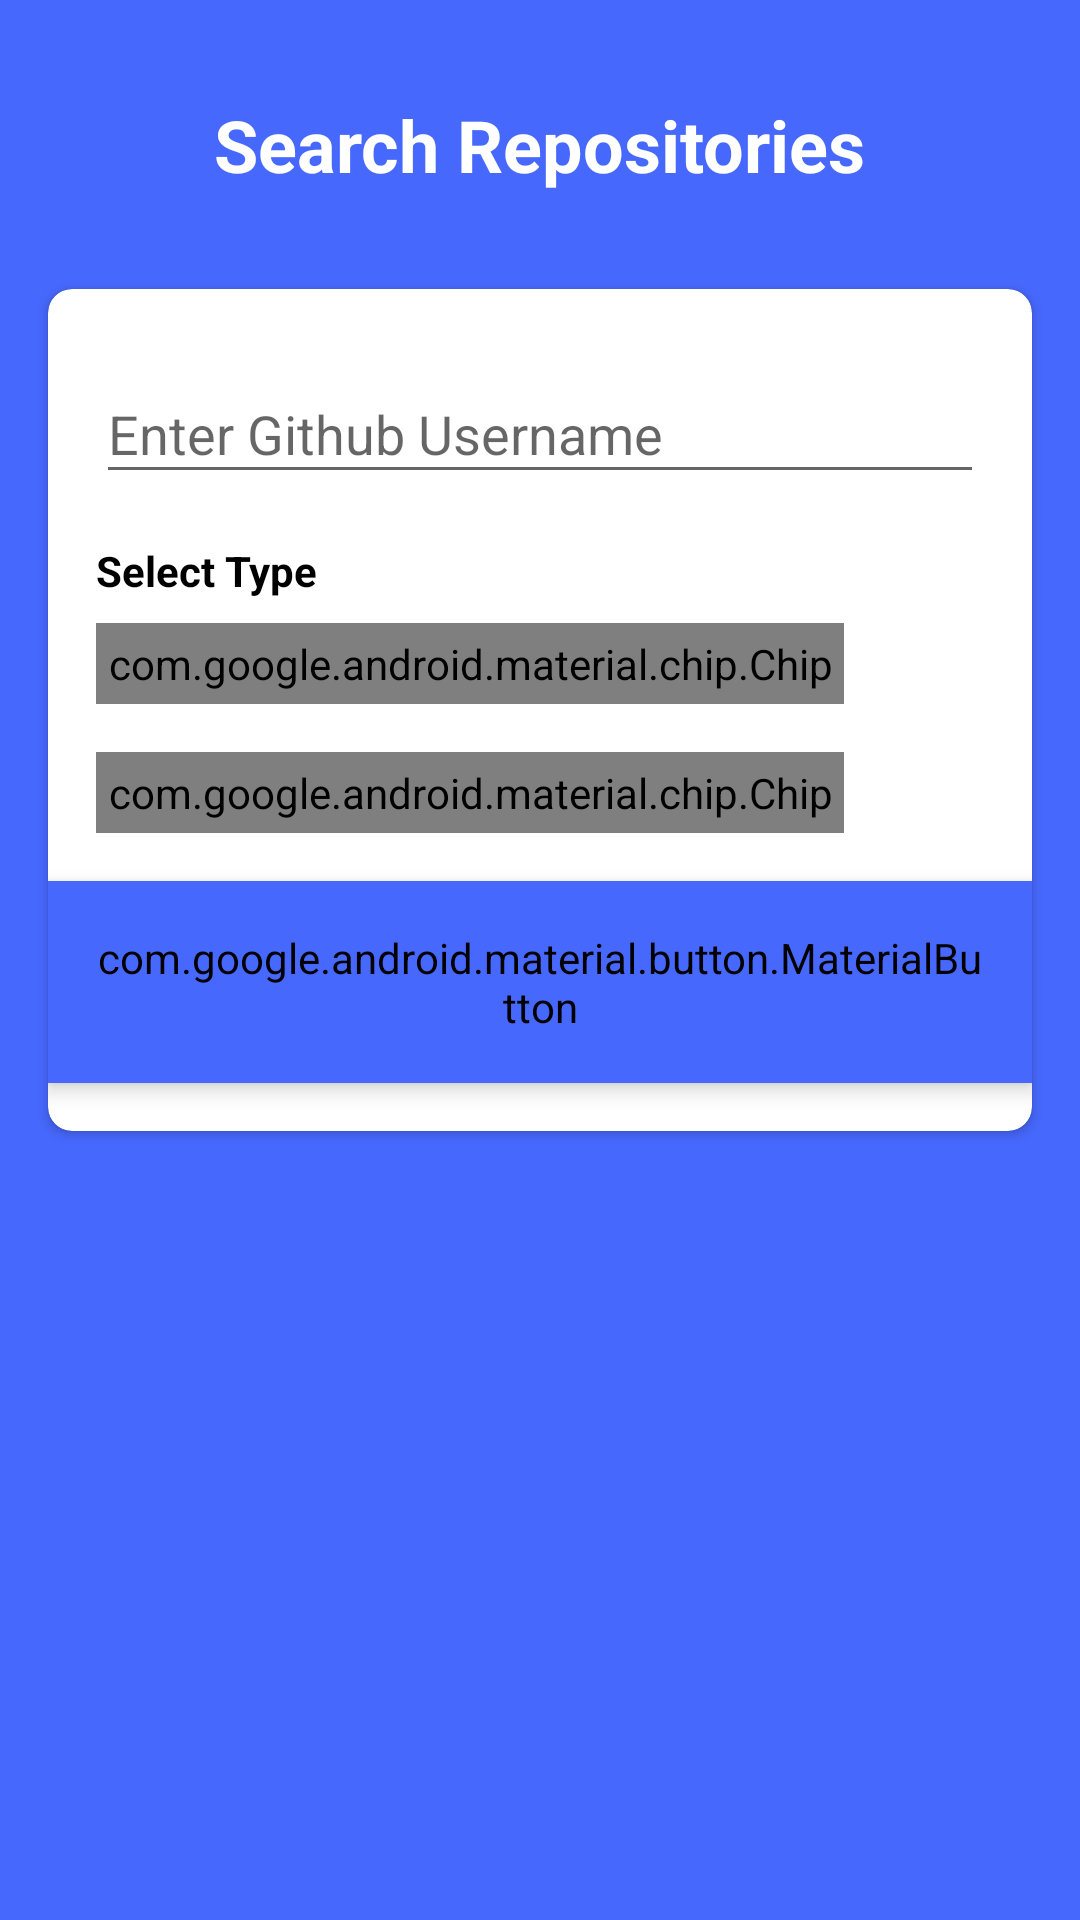

Layout XML and referenced resources for this Android screen:
<!-- AndroidManifest.xml: application theme AppTheme -->
<!-- res/layout/activity_main.xml -->
<?xml version="1.0" encoding="utf-8"?>
<android.support.constraint.ConstraintLayout xmlns:android="http://schemas.android.com/apk/res/android"
    xmlns:app="http://schemas.android.com/apk/res-auto"
    xmlns:tools="http://schemas.android.com/tools"
    android:layout_width="match_parent"
    android:layout_height="match_parent"
    android:id="@+id/MainActivity"
    android:background="@color/colorPrimary"
    tools:context=".MainActivity">

    <android.support.v4.widget.NestedScrollView
        android:layout_width="match_parent"
        android:layout_height="match_parent"
        android:fillViewport="true"
        app:layout_constraintBottom_toBottomOf="parent"
        app:layout_constraintEnd_toEndOf="parent"
        app:layout_constraintHorizontal_bias="0.0"
        app:layout_constraintStart_toStartOf="parent"
        app:layout_constraintTop_toTopOf="parent"
        app:layout_constraintVertical_bias="0.0">

        <android.support.constraint.ConstraintLayout
            android:layout_width="match_parent"
            android:layout_height="match_parent"
            android:paddingBottom="@dimen/sixteen_dp">

            <TextView
                android:id="@+id/search_title"
                android:layout_width="wrap_content"
                android:layout_height="wrap_content"
                android:layout_marginEnd="@dimen/sixteen_dp"
                android:layout_marginStart="@dimen/sixteen_dp"
                android:layout_marginTop="@dimen/thirty_two_dp"
                android:text="@string/search_title_text"
                android:textColor="@color/white"
                android:textSize="@dimen/twenty_four_sp"
                android:textStyle="bold"
                app:layout_constraintEnd_toEndOf="parent"
                app:layout_constraintStart_toStartOf="parent"
                app:layout_constraintTop_toTopOf="parent" />

            <android.support.v7.widget.CardView
                android:id="@+id/cardView"
                android:layout_width="match_parent"
                android:layout_height="wrap_content"
                android:layout_marginEnd="@dimen/sixteen_dp"
                android:layout_marginStart="@dimen/sixteen_dp"
                android:layout_marginTop="@dimen/thirty_two_dp"
                android:elevation="@dimen/four_dp"
                app:cardCornerRadius="@dimen/eight_dp"
                app:layout_constraintEnd_toEndOf="parent"
                app:layout_constraintStart_toStartOf="parent"
                app:layout_constraintTop_toBottomOf="@+id/search_title">

                <android.support.constraint.ConstraintLayout
                    android:layout_width="match_parent"
                    android:layout_height="wrap_content">

                    <android.support.design.widget.TextInputLayout
                        android:id="@+id/username_inputlayout"
                        style="@style/Widget.MaterialComponents.TextInputLayout.OutlineBox"
                        android:layout_width="match_parent"
                        android:layout_height="wrap_content"
                        android:layout_marginEnd="@dimen/sixteen_dp"
                        android:layout_marginStart="@dimen/sixteen_dp"
                        android:layout_marginTop="@dimen/sixteen_dp"
                        android:focusableInTouchMode="true"
                        app:boxStrokeColor="@color/colorPrimary"
                        app:layout_constraintEnd_toEndOf="parent"
                        app:layout_constraintStart_toStartOf="parent"
                        app:layout_constraintTop_toTopOf="parent">

                        <android.support.design.widget.TextInputEditText
                            android:id="@+id/username_edittext"
                            android:layout_width="match_parent"
                            android:layout_height="wrap_content"
                            android:hint="@string/username_hint_text"
                            android:textColorHint="@color/colorPrimary" />
                    </android.support.design.widget.TextInputLayout>

                    <TextView
                        android:id="@+id/textView2"
                        android:layout_width="wrap_content"
                        android:layout_height="wrap_content"
                        android:layout_marginTop="@dimen/sixteen_dp"
                        android:text="@string/select_type_title"
                        android:textColor="@color/black"
                        android:textStyle="bold"
                        app:layout_constraintStart_toStartOf="@+id/username_inputlayout"
                        app:layout_constraintTop_toBottomOf="@+id/username_inputlayout" />

                    <android.support.design.chip.ChipGroup
                        android:id="@+id/repoTypeChipGroup"
                        android:layout_width="match_parent"
                        android:layout_height="wrap_content"
                        android:layout_marginEnd="@dimen/sixteen_dp"
                        android:layout_marginStart="@dimen/sixteen_dp"
                        android:layout_marginTop="@dimen/eight_dp"
                        app:chipSpacing="@dimen/sixteen_dp"
                        app:layout_constraintEnd_toEndOf="parent"
                        app:layout_constraintStart_toStartOf="@+id/textView2"
                        app:layout_constraintTop_toBottomOf="@+id/textView2"
                        app:singleSelection="true">

                        <android.support.design.chip.Chip
                            android:id="@+id/user_chip"
                            style="@style/Widget.MaterialComponents.Chip.Choice"
                            android:layout_width="wrap_content"
                            android:layout_height="wrap_content"
                            app:chipBackgroundColor="@color/colorRedLight"
                            app:chipStrokeColor="@color/chip_repo_type"
                            app:chipStrokeWidth="@dimen/four_dp"
                            android:padding="@dimen/four_dp"
                            app:chipText="@string/user_chip" />

                        <android.support.design.chip.Chip
                            android:id="@+id/org_chip"
                            style="@style/Widget.MaterialComponents.Chip.Choice"
                            android:layout_width="wrap_content"
                            android:layout_height="wrap_content"
                            app:chipBackgroundColor="@color/colorRedLight"
                            app:chipStrokeColor="@color/chip_repo_type"
                            app:chipStrokeWidth="@dimen/four_dp"
                            android:padding="@dimen/four_dp"
                            app:chipText="@string/org_chip" />
                    </android.support.design.chip.ChipGroup>

                    <android.support.design.button.MaterialButton
                        android:id="@+id/search_username_button"
                        android:layout_width="wrap_content"
                        android:layout_height="wrap_content"
                        android:layout_marginBottom="@dimen/sixteen_dp"
                        android:layout_marginEnd="@dimen/eight_dp"
                        android:layout_marginStart="@dimen/eight_dp"
                        android:layout_marginTop="@dimen/sixteen_dp"
                        android:background="@color/colorPrimary"
                        android:backgroundTint="@color/colorPrimary"
                        android:elevation="@dimen/four_dp"
                        android:gravity="center"
                        android:padding="@dimen/sixteen_dp"
                        android:text="@string/search_btn_text"
                        android:textColor="@color/white"
                        android:textSize="@dimen/sixteen_textsize_sp"
                        android:textStyle="bold"
                        app:layout_constraintBottom_toBottomOf="parent"
                        app:layout_constraintEnd_toEndOf="parent"
                        app:layout_constraintStart_toStartOf="parent"
                        app:layout_constraintTop_toBottomOf="@+id/repoTypeChipGroup" />

                </android.support.constraint.ConstraintLayout>

            </android.support.v7.widget.CardView>

            <android.support.constraint.ConstraintLayout
                android:layout_width="match_parent"
                android:layout_height="wrap_content"
                android:id="@+id/offline"
                android:visibility="gone"
                android:layout_marginEnd="@dimen/sixteen_dp"
                android:layout_marginStart="@dimen/sixteen_dp"
                android:layout_marginTop="@dimen/thirty_two_dp"
                app:layout_constraintEnd_toEndOf="parent"
                app:layout_constraintStart_toStartOf="parent"
                app:layout_constraintTop_toBottomOf="@+id/cardView">

                <TextView
                    android:id="@+id/textView"
                    android:layout_width="wrap_content"
                    android:layout_height="wrap_content"
                    android:text="@string/offline_title"
                    android:textColor="@color/white"
                    android:textSize="@dimen/twenty_sp"
                    android:textStyle="bold"
                    app:layout_constraintStart_toStartOf="parent"
                    app:layout_constraintTop_toTopOf="parent" />

                <android.support.v7.widget.RecyclerView
                    android:id="@+id/owner_list"
                    android:layout_width="match_parent"
                    android:layout_height="wrap_content"
                    android:layout_below="@id/app_bar"
                    android:layout_marginTop="@dimen/sixteen_dp"
                    app:layout_behavior="@string/appbar_scrolling_view_behavior"
                    app:layout_constraintEnd_toEndOf="parent"
                    app:layout_constraintStart_toStartOf="parent"
                    app:layout_constraintTop_toBottomOf="@+id/textView" />

            </android.support.constraint.ConstraintLayout>

        </android.support.constraint.ConstraintLayout>

    </android.support.v4.widget.NestedScrollView>

    <ProgressBar
        android:id="@+id/searchProgressBar"
        style="?android:attr/progressBarStyle"
        android:layout_width="wrap_content"
        android:layout_height="wrap_content"
        android:visibility="gone"
        android:clickable="true"
        android:focusable="true"
        android:layout_marginBottom="@dimen/eight_dp"
        android:layout_marginEnd="@dimen/eight_dp"
        android:layout_marginStart="@dimen/eight_dp"
        android:layout_marginTop="@dimen/eight_dp"
        android:elevation="@dimen/four_dp"
        android:indeterminateTint="@color/colorRed"
        app:layout_constraintBottom_toBottomOf="parent"
        app:layout_constraintEnd_toEndOf="parent"
        app:layout_constraintStart_toStartOf="parent"
        app:layout_constraintTop_toTopOf="parent" />


</android.support.constraint.ConstraintLayout>
<!-- resources referenced by this layout -->
<resources>
  <color name="black">#000000</color>
  <color name="colorPrimary">#4768fd</color>
  <color name="colorRed">#d32f2f</color>
  <color name="colorRedLight">#ff6659</color>
  <color name="white">#FFFFFF</color>
  <dimen name="eight_dp">8dp</dimen>
  <dimen name="four_dp">4dp</dimen>
  <dimen name="sixteen_dp">16dp</dimen>
  <dimen name="sixteen_textsize_sp">16sp</dimen>
  <dimen name="thirty_two_dp">32dp</dimen>
  <dimen name="twenty_four_sp">24sp</dimen>
  <dimen name="twenty_sp">20sp</dimen>
  <string name="offline_title">Offline Data</string>
  <string name="org_chip">Organization</string>
  <string name="search_btn_text">Search</string>
  <string name="search_title_text">Search Repositories</string>
  <string name="select_type_title">Select Type</string>
  <string name="user_chip">User</string>
  <string name="username_hint_text">Enter Github Username</string>
  <style name="AppTheme" parent="Theme.AppCompat.Light.NoActionBar">
          <item name="colorPrimary">@color/colorPrimary</item>
          <item name="colorPrimaryDark">@color/colorPrimaryDark</item>
          <item name="colorAccent">@color/colorPrimary</item>
          <item name="android:statusBarColor">@android:color/transparent</item>
          <item name="android:windowLightStatusBar">true</item>
          <item name="android:windowContentTransitions">true</item>
          <item name="android:navigationBarColor">@color/colorPrimaryDark</item>
      </style>
  <color name="colorPrimaryDark">#3c54fe</color>
</resources>
